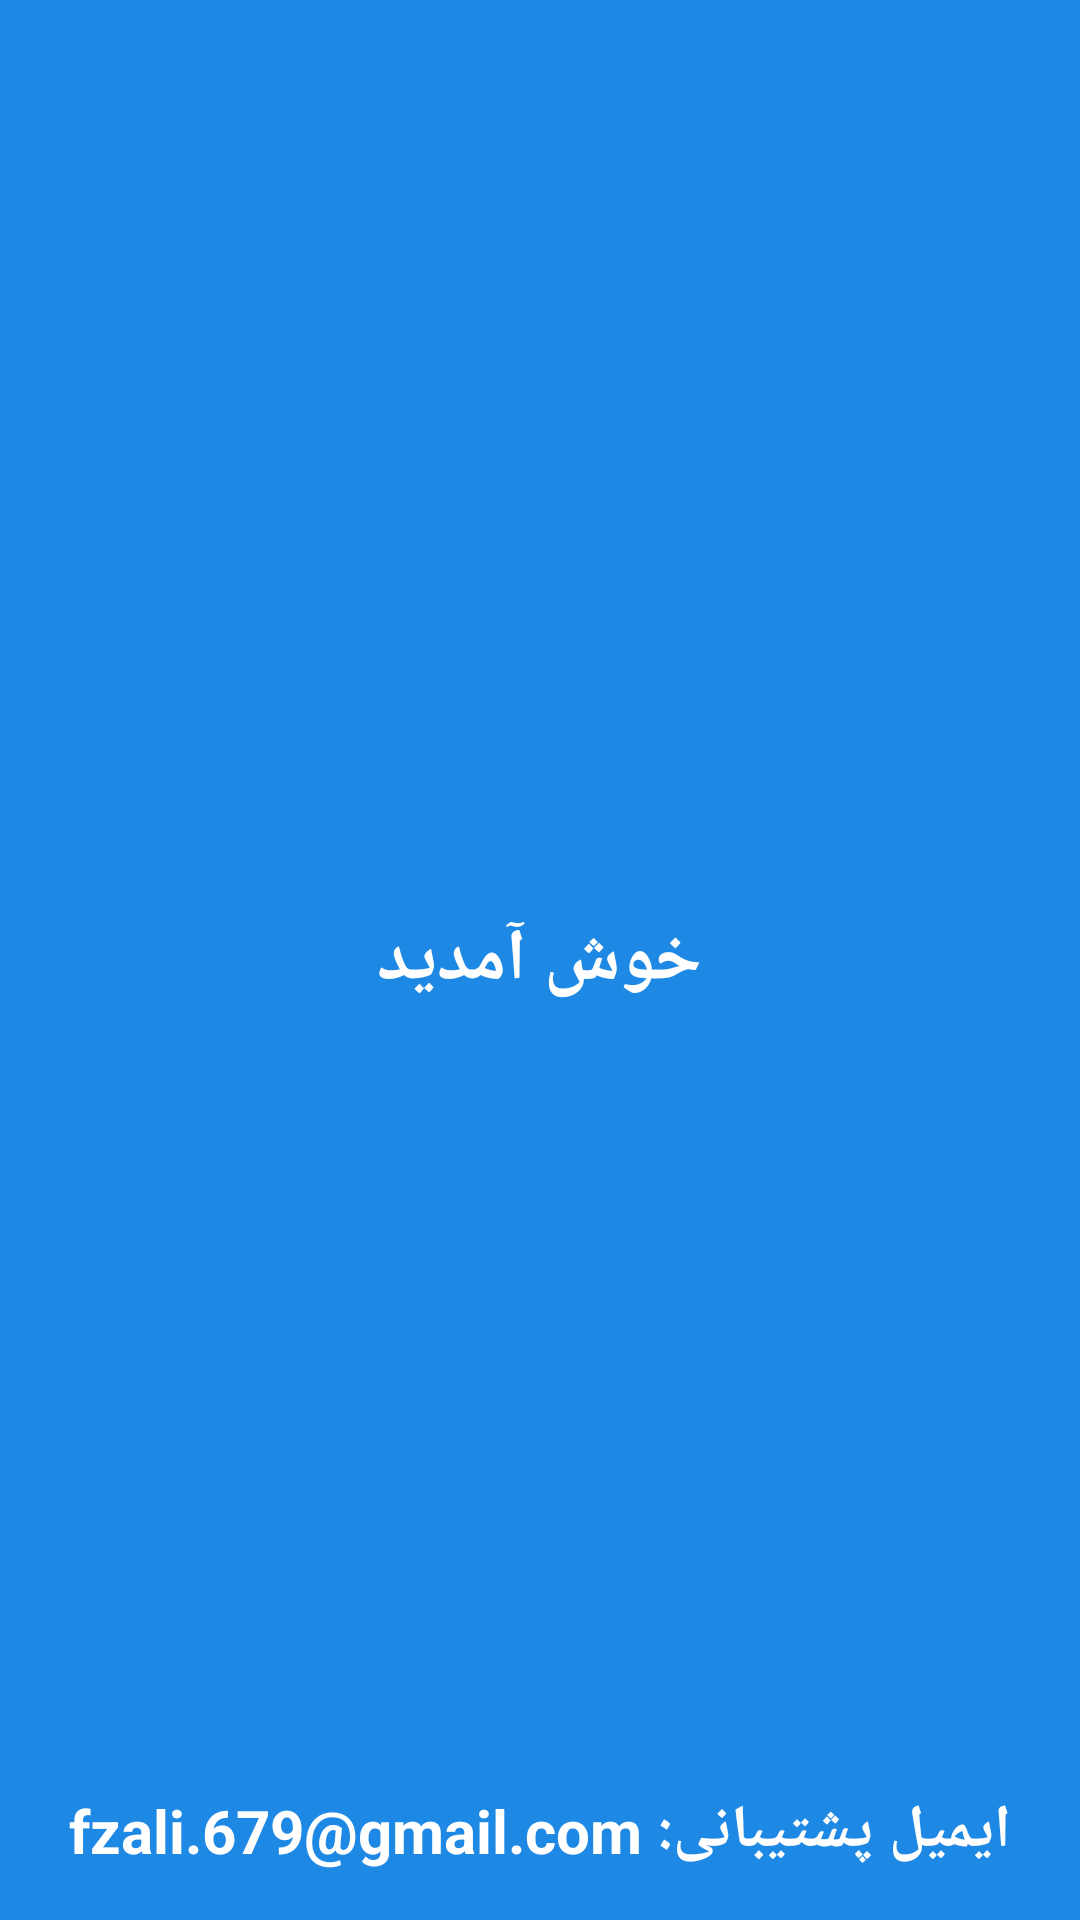

This screen was rendered from an Android layout file. Write that file and the resources it references.
<!-- AndroidManifest.xml: application theme Theme.AyinName -->
<!-- res/layout/activity_splash_screen.xml -->
<?xml version="1.0" encoding="utf-8"?>
<RelativeLayout xmlns:android="http://schemas.android.com/apk/res/android"
    xmlns:app="http://schemas.android.com/apk/res-auto"
    xmlns:tools="http://schemas.android.com/tools"
    android:layout_width="match_parent"
    android:layout_height="match_parent"
    tools:context=".Activities.SplashScreen"
    android:background="@color/colorPrimary"
    >

    <TextView
        android:layout_width="wrap_content"
        android:layout_height="wrap_content"
        android:layout_centerInParent="true"
        android:text="خوش آمدید"
        android:textColor="@color/white"
        android:textStyle="bold"
        android:textSize="24sp"
        />
    <TextView
        android:layout_width="wrap_content"
        android:layout_height="wrap_content"
        android:layout_alignParentBottom="true"
        android:layout_centerHorizontal="true"
        android:layout_margin="16dp"
        android:text="ایمیل پشتیبانی: fzali.679@gmail.com"
        android:textColor="@color/white"
        android:textStyle="bold"
        android:textSize="20sp"
        />

</RelativeLayout>
<!-- resources referenced by this layout -->
<resources>
  <color name="colorPrimary">#1e88e5</color>
  <color name="white">#FFFFFFFF</color>
  <style name="Theme.AyinName" parent="Theme.AppCompat.DayNight.NoActionBar">
          <item name="colorPrimary">@color/colorPrimary</item>
          <item name="colorPrimaryVariant">@color/colorPrimaryDark</item>
          <item name="colorOnPrimary">@color/colorAccent</item>
      </style>
  <color name="colorPrimaryDark">#6075E7</color>
  <color name="colorAccent">#82B1FF</color>
</resources>
